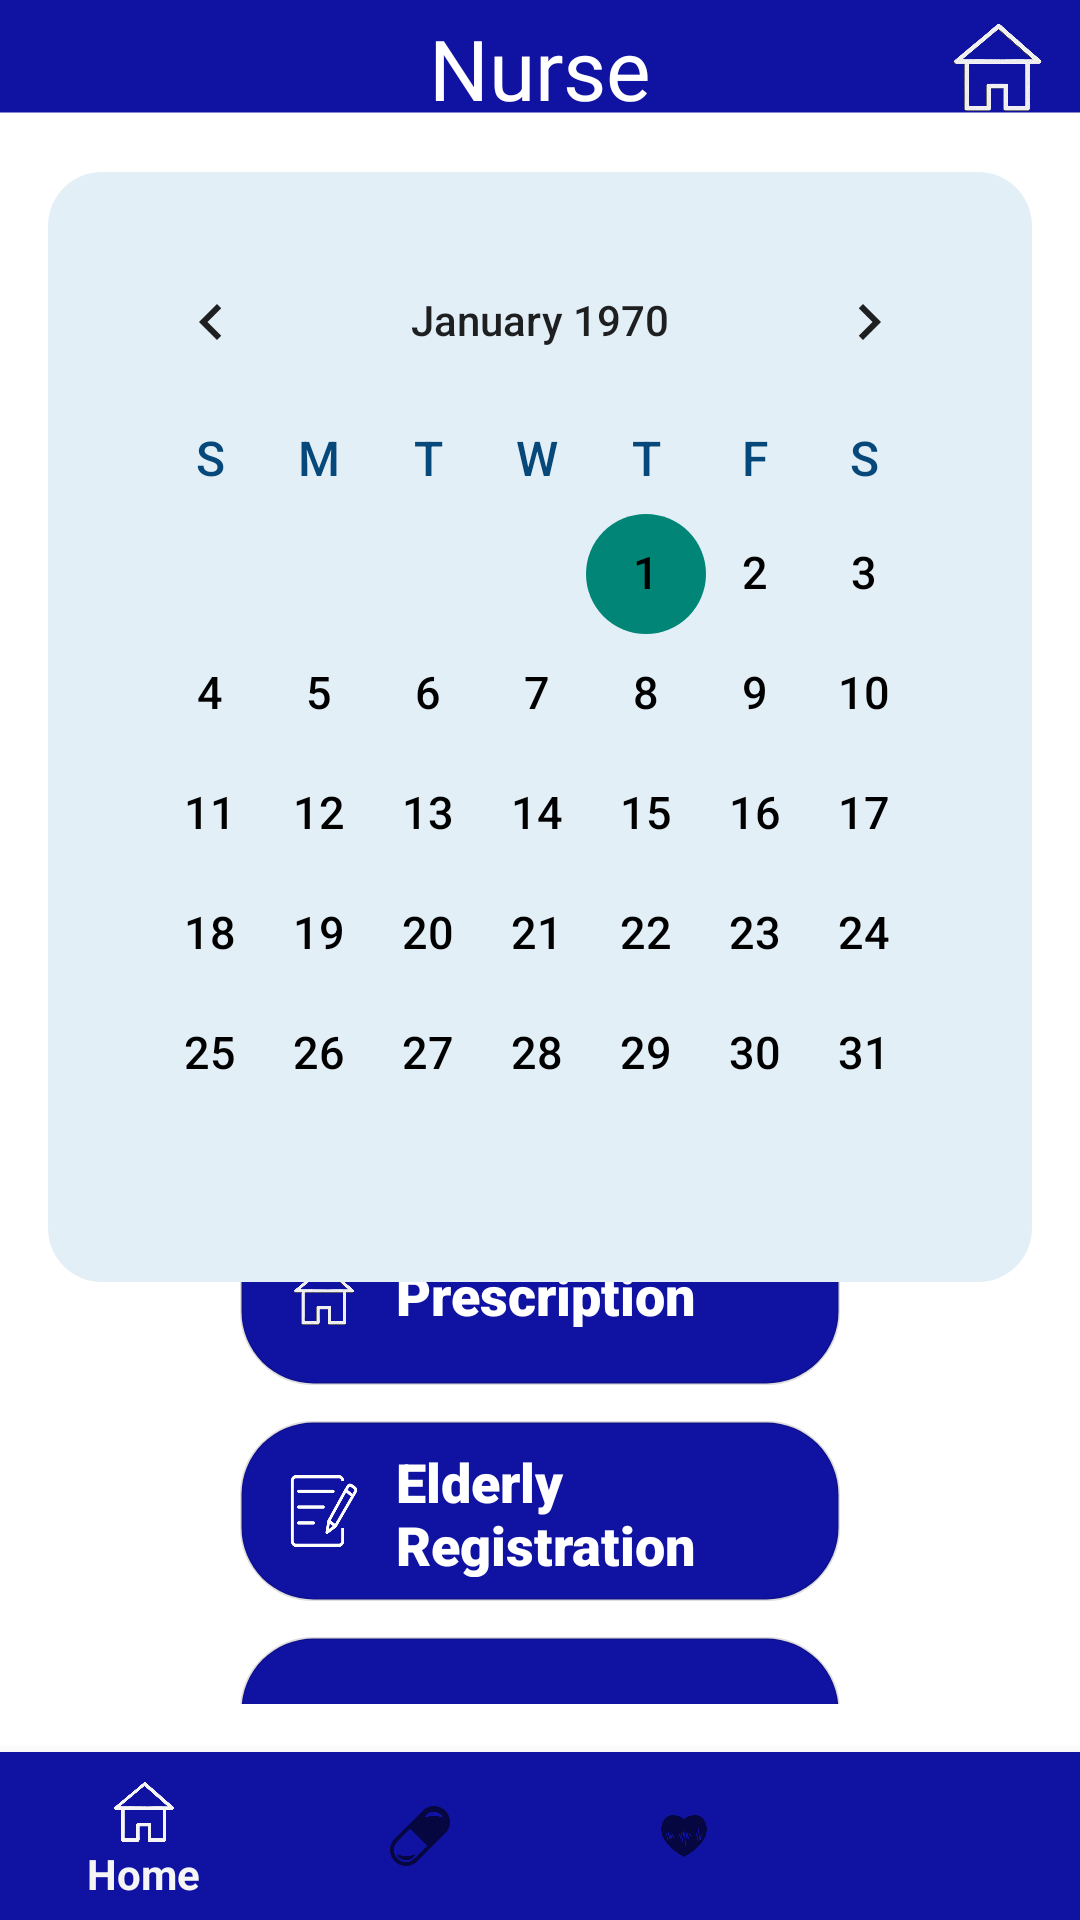

This screen was rendered from an Android layout file. Write that file and the resources it references.
<!-- AndroidManifest.xml: application theme Theme.MediVoice -->
<!-- res/layout/activity_med_nurse_homepage.xml -->
<?xml version="1.0" encoding="utf-8"?>
<LinearLayout
    xmlns:android="http://schemas.android.com/apk/res/android"
    xmlns:app="http://schemas.android.com/apk/res-auto"
    xmlns:tools="http://schemas.android.com/tools"
    android:id="@+id/main"
    android:layout_width="match_parent"
    android:layout_height="match_parent"
    android:orientation="vertical"
    android:background="@drawable/bgtwo"
    tools:context=".MedNurseHomepage">

    
    <LinearLayout
        android:layout_width="match_parent"
        android:layout_height="wrap_content"
        android:layout_marginTop="4dp"
        android:orientation="horizontal"
        android:gravity="center_vertical">

        
        <ImageView
            android:layout_marginLeft="10dp"
            android:layout_width="35dp"
            android:layout_height="35dp"
            android:visibility="invisible" />

        
        <TextView
            android:layout_width="0dp"
            android:layout_height="wrap_content"
            android:layout_weight="1"
            android:text="Nurse"
            android:gravity="center"
            android:textColor="@color/white"
            android:fontFamily="@font/cor"
            android:textSize="28sp" />

        
        <ImageView
            android:layout_marginRight="10dp"
            android:layout_width="35dp"
            android:layout_height="35dp"
            android:src="@drawable/home" />
    </LinearLayout>

    
    <LinearLayout
        android:layout_width="match_parent"
        android:layout_height="0dp"
        android:layout_weight="1"
        android:orientation="vertical"
        android:gravity="center"
        android:padding="16dp">

        
        <LinearLayout
            android:layout_width="match_parent"
            android:layout_height="wrap_content"
            android:orientation="vertical"
            android:background="@drawable/rounded_bg"
            android:padding="16dp">

            <CalendarView
                android:id="@+id/calendarView"
                android:layout_width="match_parent"
                android:layout_height="wrap_content"
                android:weekDayTextAppearance="@style/CalendarWeekText"
                android:dateTextAppearance="@style/CalendarDateText"
                android:focusedMonthDateColor="@color/blue"
                android:selectedWeekBackgroundColor="@color/blue"
                android:weekSeparatorLineColor="@color/blue"
                android:unfocusedMonthDateColor="@color/dark_grey"
                android:background="@android:color/transparent"/>
        </LinearLayout>

        
        <LinearLayout
            android:layout_width="wrap_content"
            android:layout_height="wrap_content"
            android:orientation="vertical"
            android:gravity="center">

            
            <LinearLayout
                android:id="@+id/prescription"
                android:layout_width="200dp"
                android:layout_height="60dp"
                android:orientation="horizontal"
                android:background="@drawable/rounded_button"
                android:foreground="?attr/selectableItemBackground"
                android:gravity="center_vertical"
                android:paddingStart="16dp"
                android:paddingEnd="16dp"
                android:paddingTop="8dp"
                android:paddingBottom="8dp"
                android:layout_marginTop="12dp"
                android:clickable="true"
                android:focusable="true">

                <ImageView
                    android:layout_width="24dp"
                    android:layout_height="24dp"
                    android:src="@drawable/home"/>

                <TextView
                    android:layout_width="wrap_content"
                    android:layout_height="wrap_content"
                    android:text="Prescription"
                    android:textColor="@android:color/white"
                    android:textSize="18sp"
                    android:fontFamily="sans-serif-black"
                    android:layout_marginStart="12dp" />
            </LinearLayout>

            
            <LinearLayout
                android:id="@+id/elderRegister"
                android:layout_width="200dp"
                android:layout_height="60dp"
                android:orientation="horizontal"
                android:background="@drawable/rounded_button"
                android:foreground="?attr/selectableItemBackground"
                android:gravity="center_vertical"
                android:paddingStart="16dp"
                android:paddingEnd="16dp"
                android:paddingTop="8dp"
                android:paddingBottom="8dp"
                android:layout_marginTop="12dp"
                android:clickable="true"
                android:focusable="true">

                <ImageView
                    android:layout_width="24dp"
                    android:layout_height="24dp"
                    android:src="@drawable/elderlyregistration"/>

                <TextView
                    android:layout_width="wrap_content"
                    android:layout_height="wrap_content"
                    android:text="Elderly Registration"
                    android:textColor="@android:color/white"
                    android:textSize="18sp"
                    android:fontFamily="sans-serif-black"
                    android:layout_marginStart="12dp" />
            </LinearLayout>

            
            <LinearLayout
                android:id="@+id/runningNotes"
                android:layout_width="200dp"
                android:layout_height="60dp"
                android:orientation="horizontal"
                android:background="@drawable/rounded_button"
                android:foreground="?attr/selectableItemBackground"
                android:gravity="center_vertical"
                android:paddingStart="16dp"
                android:paddingEnd="16dp"
                android:paddingTop="8dp"
                android:paddingBottom="8dp"
                android:layout_marginTop="12dp"
                android:clickable="true"
                android:focusable="true">

                <ImageView
                    android:layout_width="24dp"
                    android:layout_height="24dp"
                    android:src="@drawable/runningnotes"/>

                <TextView
                    android:layout_width="wrap_content"
                    android:layout_height="wrap_content"
                    android:text="Running Notes"
                    android:textColor="@android:color/white"
                    android:textSize="18sp"
                    android:fontFamily="sans-serif-black" />
            </LinearLayout>
        </LinearLayout>
    </LinearLayout>

    
    <com.google.android.material.bottomnavigation.BottomNavigationView
        android:id="@+id/bottomNav"
        android:layout_width="match_parent"
        android:layout_height="wrap_content"
        android:background="@color/blue"
        app:menu="@menu/bottom_nav_menu"/>
</LinearLayout>
<!-- resources referenced by this layout -->
<resources>
  <color name="blue">#1012a2</color>
  <color name="dark_grey">#555555</color>
  <color name="white">#FFFFFFFF</color>
  <!-- drawable bgtwo: png bitmap (drawable, 2548 bytes) -->
  <!-- drawable elderlyregistration: png bitmap (drawable, 13650 bytes) -->
  <!-- drawable home: png bitmap (drawable, 108386 bytes) -->
  <!-- drawable rounded_bg (drawable) -->
  <shape xmlns:android="http://schemas.android.com/apk/res/android"
      android:shape="rectangle">
  
      <solid android:color="@color/light_blue_bg" />
      <corners android:radius="18dp"/>
      <padding
          android:left="8dp"
          android:top="8dp"
          android:right="8dp"
          android:bottom="8dp"/>
  </shape>
  <!-- drawable rounded_button (drawable) -->
  <?xml version="1.0" encoding="utf-8"?>
  <shape xmlns:android="http://schemas.android.com/apk/res/android"
      android:shape="rectangle">
  
      <solid android:color="@color/blue" />
  
      <corners android:radius="24dp" />
  
      <stroke
          android:width="1dp"
          android:color="#22000000" />
  </shape>
  <!-- drawable runningnotes: png bitmap (drawable, 64420 bytes) -->
  <style name="CalendarDateText">
          <item name="android:textColor">#000000</item>
          <item name="android:textSize">15sp</item>
      </style>
  <style name="CalendarWeekText">
          <item name="android:textColor">#07487A</item>
          <item name="android:textStyle">bold</item>
          <item name="android:textSize">16sp</item>
      </style>
  <style name="Theme.MediVoice" parent="Base.Theme.MediVoice" />
  <color name="light_blue_bg">#E3EFF7</color>
  <style name="Base.Theme.MediVoice" parent="Theme.AppCompat.Light.NoActionBar">
      
          
      </style>
</resources>
